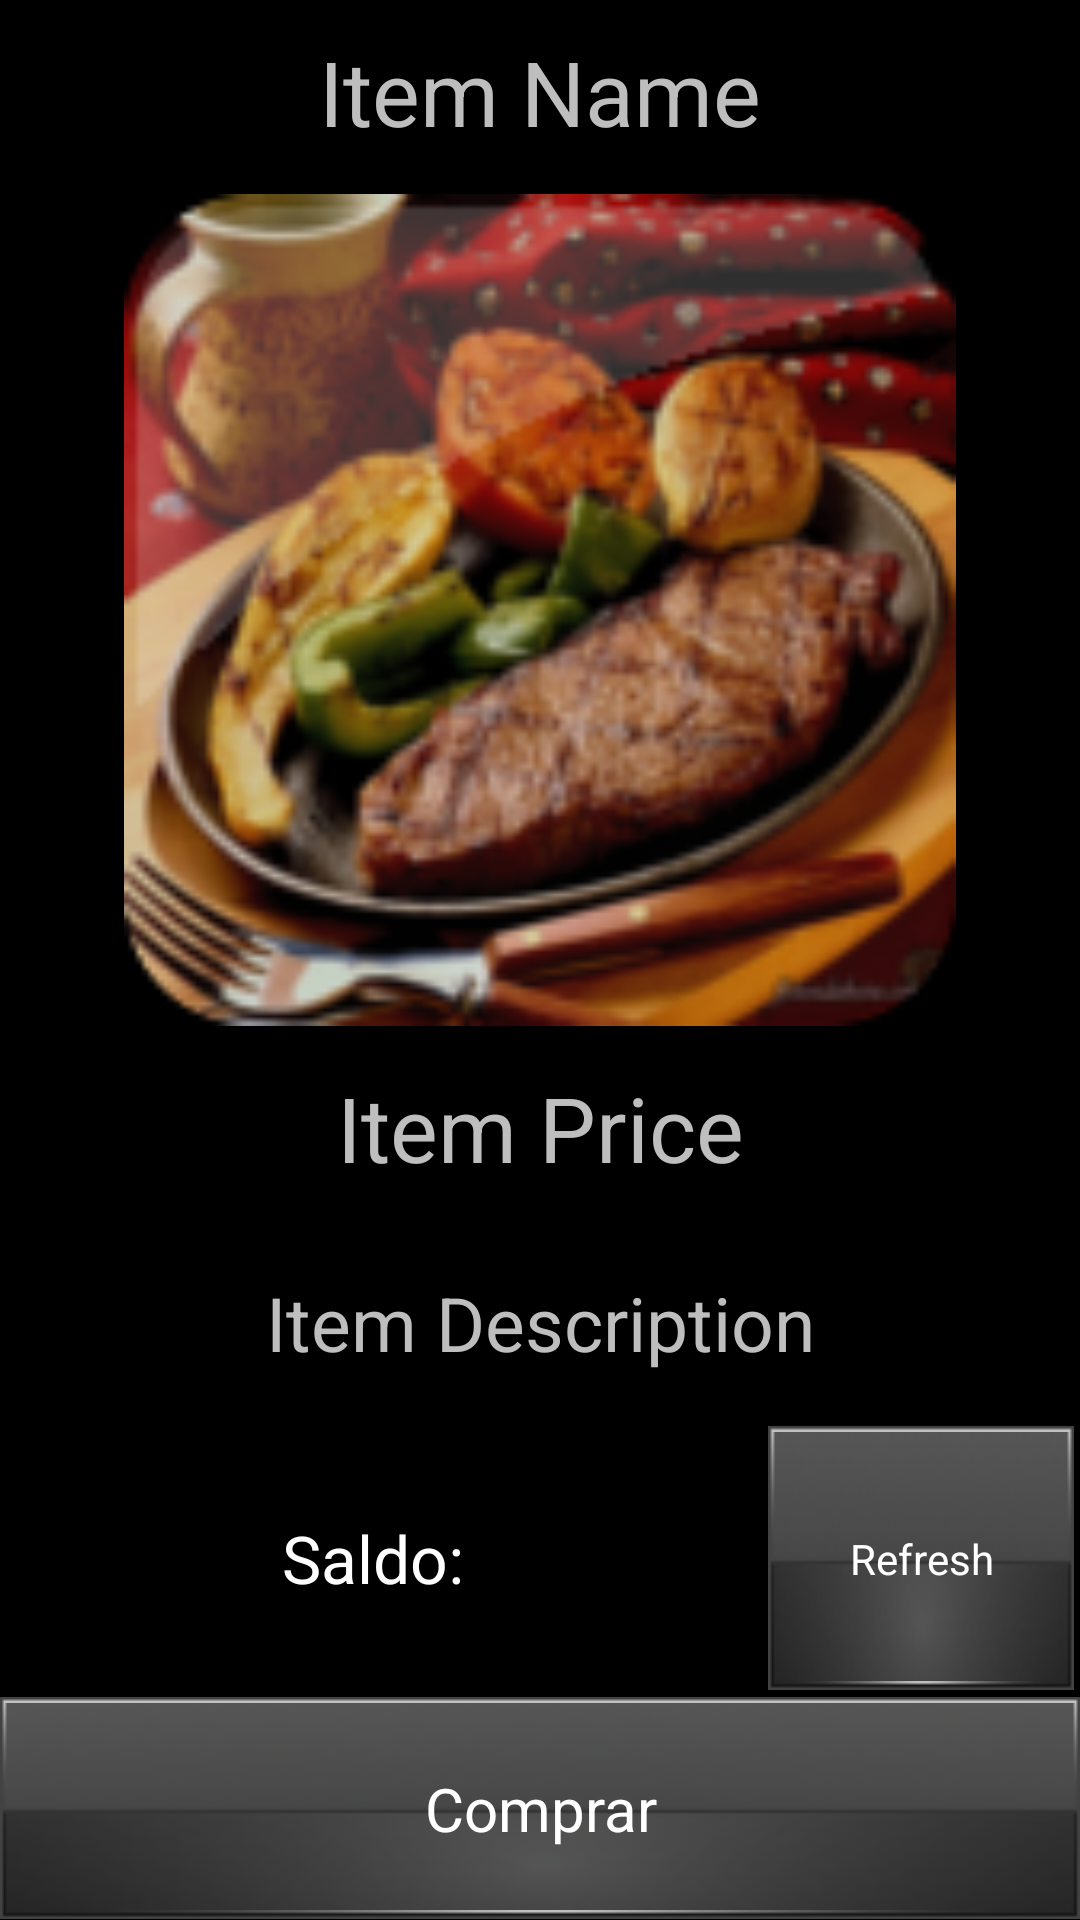

Here is an Android app screen rendered from its layout file. Give the layout XML and the strings, colors and styles it references.
<!-- AndroidManifest.xml: application theme ThemeGlass -->
<!-- res/layout/buyitem.xml -->
<?xml version="1.0" encoding="utf-8"?>
<LinearLayout xmlns:android="http://schemas.android.com/apk/res/android"
    android:layout_width="fill_parent"
    android:layout_height="fill_parent"
    android:orientation="vertical" >

    <TextView
        android:id="@+id/textViewBuyItemName"
        android:layout_width="fill_parent"
        android:layout_height="0px"
        android:layout_weight="10"
        android:gravity="center"
        android:text="Item Name"
        android:textSize="30dp" android:layout_marginBottom="5px"/>

   	<ImageView
   	    android:id="@+id/imageBuyItem"
   	    android:layout_width="fill_parent"
   	    android:layout_height="0px"
   	    android:scaleType="fitCenter"
   	    android:src="@drawable/icon" android:layout_weight="45" android:layout_marginBottom="5px" android:layout_marginTop="5px"/>

   	<TextView
   	    android:id="@+id/textViewBuyItemPrice"
   	    android:layout_width="fill_parent"
   	    android:layout_height="0px"
   	    android:layout_weight="10"
   	    android:gravity="center"
   	    android:text="Item Price"
   	    android:textSize="30dp" android:layout_marginTop="5px" android:layout_marginBottom="5px"/>

   	<TextView
   	    android:id="@+id/textViewBuyItemDesc"
   	    android:layout_width="fill_parent"
   	    android:layout_height="0px"
   	    android:layout_weight="10"
   	    android:gravity="center"
   	    android:text="Item Description"
   	    android:textSize="25dp" android:layout_marginTop="5px" android:layout_marginBottom="5px"/>

   	<LinearLayout
   	    android:layout_width="match_parent"
   	    android:layout_height="0px" android:layout_weight="15">

   		<TextView
   		    android:id="@+id/tvCurrentBalance"
   		    android:layout_width="0px"
   		    android:layout_height="fill_parent"
   		    android:layout_weight="10"
   		    android:textAppearance="?android:attr/textAppearanceLarge" android:layout_gravity="center" android:text="Saldo: " android:gravity="center"/>

   		<Button
   		    android:id="@+id/btRefresh"
   		    android:layout_width="0px"
   		    android:layout_height="fill_parent"
   		    android:layout_weight="4"
   		    android:text="Refresh" android:layout_margin="6px"/>

   	</LinearLayout>

   	<Button
   	    android:id="@+id/btBuyItem"
   	    style="@style/ButtonGlass"
   	    android:layout_width="fill_parent"
   	    android:layout_height="0px"
   	    android:layout_weight="12"
   	    android:text="Comprar"
   	    android:textSize="20dp" />

</LinearLayout>
<!-- resources referenced by this layout -->
<resources>
  <!-- drawable icon: png bitmap (drawable-hdpi, 39101 bytes) -->
  <style name="ButtonGlass" parent="@android:style/Widget.Button">
          <item name="android:background">@drawable/theme_custom_bt</item>
          <item name="android:textColor">#FFFFFF</item>
          <item name="android:layout_margin">0dp</item>
      </style>
  <style name="ThemeGlass" parent="@android:style/Theme.NoTitleBar">
          <item name="android:buttonStyle">@style/ButtonGlass</item>
      </style>
  <!-- drawable theme_custom_bt (drawable-mdpi) -->
  <?xml version="1.0" encoding="utf-8"?>
  <selector xmlns:android="http://schemas.android.com/apk/res/android">
  	<item android:state_pressed="true" android:drawable="@drawable/glass_bt_pressed"></item>
  	<item android:state_enabled="true" android:drawable="@drawable/glass_bt_selected" android:state_focused="true" ></item>
  	<item android:drawable="@drawable/glass_bt_idle"></item>
  </selector>
</resources>
